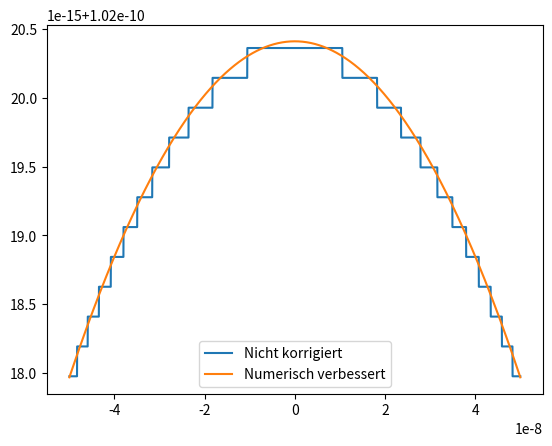

The script that saved this image:
from __future__ import print_function, unicode_literals, division
import numpy as np 
import matplotlib.pyplot as plt


E = 50000000
alpha = 1/137
s = (2 * E)**2
x= np.linspace(0.00000005,-0.00000005,10000)
gamma = 50000000/511
b = np.sqrt(1-gamma**(-2))		#beta Faktor

#Urspruenglicher Wirkungsquerschnitt, numerisch instabil um Theta=0
def k(Theta):
	return ((alpha**2 / s) * (((((2 + (np.sin(Theta)**2)))/(1- b**2 * np.cos(Theta)**2)) - ((2 * np.sin(Theta)**4) / (1- b**2 * np.cos(Theta)**2))**2)) )

#numerisch verbesserter Wirkungsquerschnitt
def h(Theta):
    return ((alpha**2 / s) * (((gamma**2 * (2 + (np.sin(Theta)**2)))/(1 + gamma**2 * b**2 * np.sin(Theta)**2)) - ((gamma**4 * 2 * np.sin(Theta)**4) / (1 + gamma**2 * b**2 * np.sin(Theta)**2)**2) ))


plt.plot(x,k(x), label = "Nicht korrigiert")
plt.plot(x,h(x), label = "Numerisch verbessert")
plt.legend()
plt.show()




